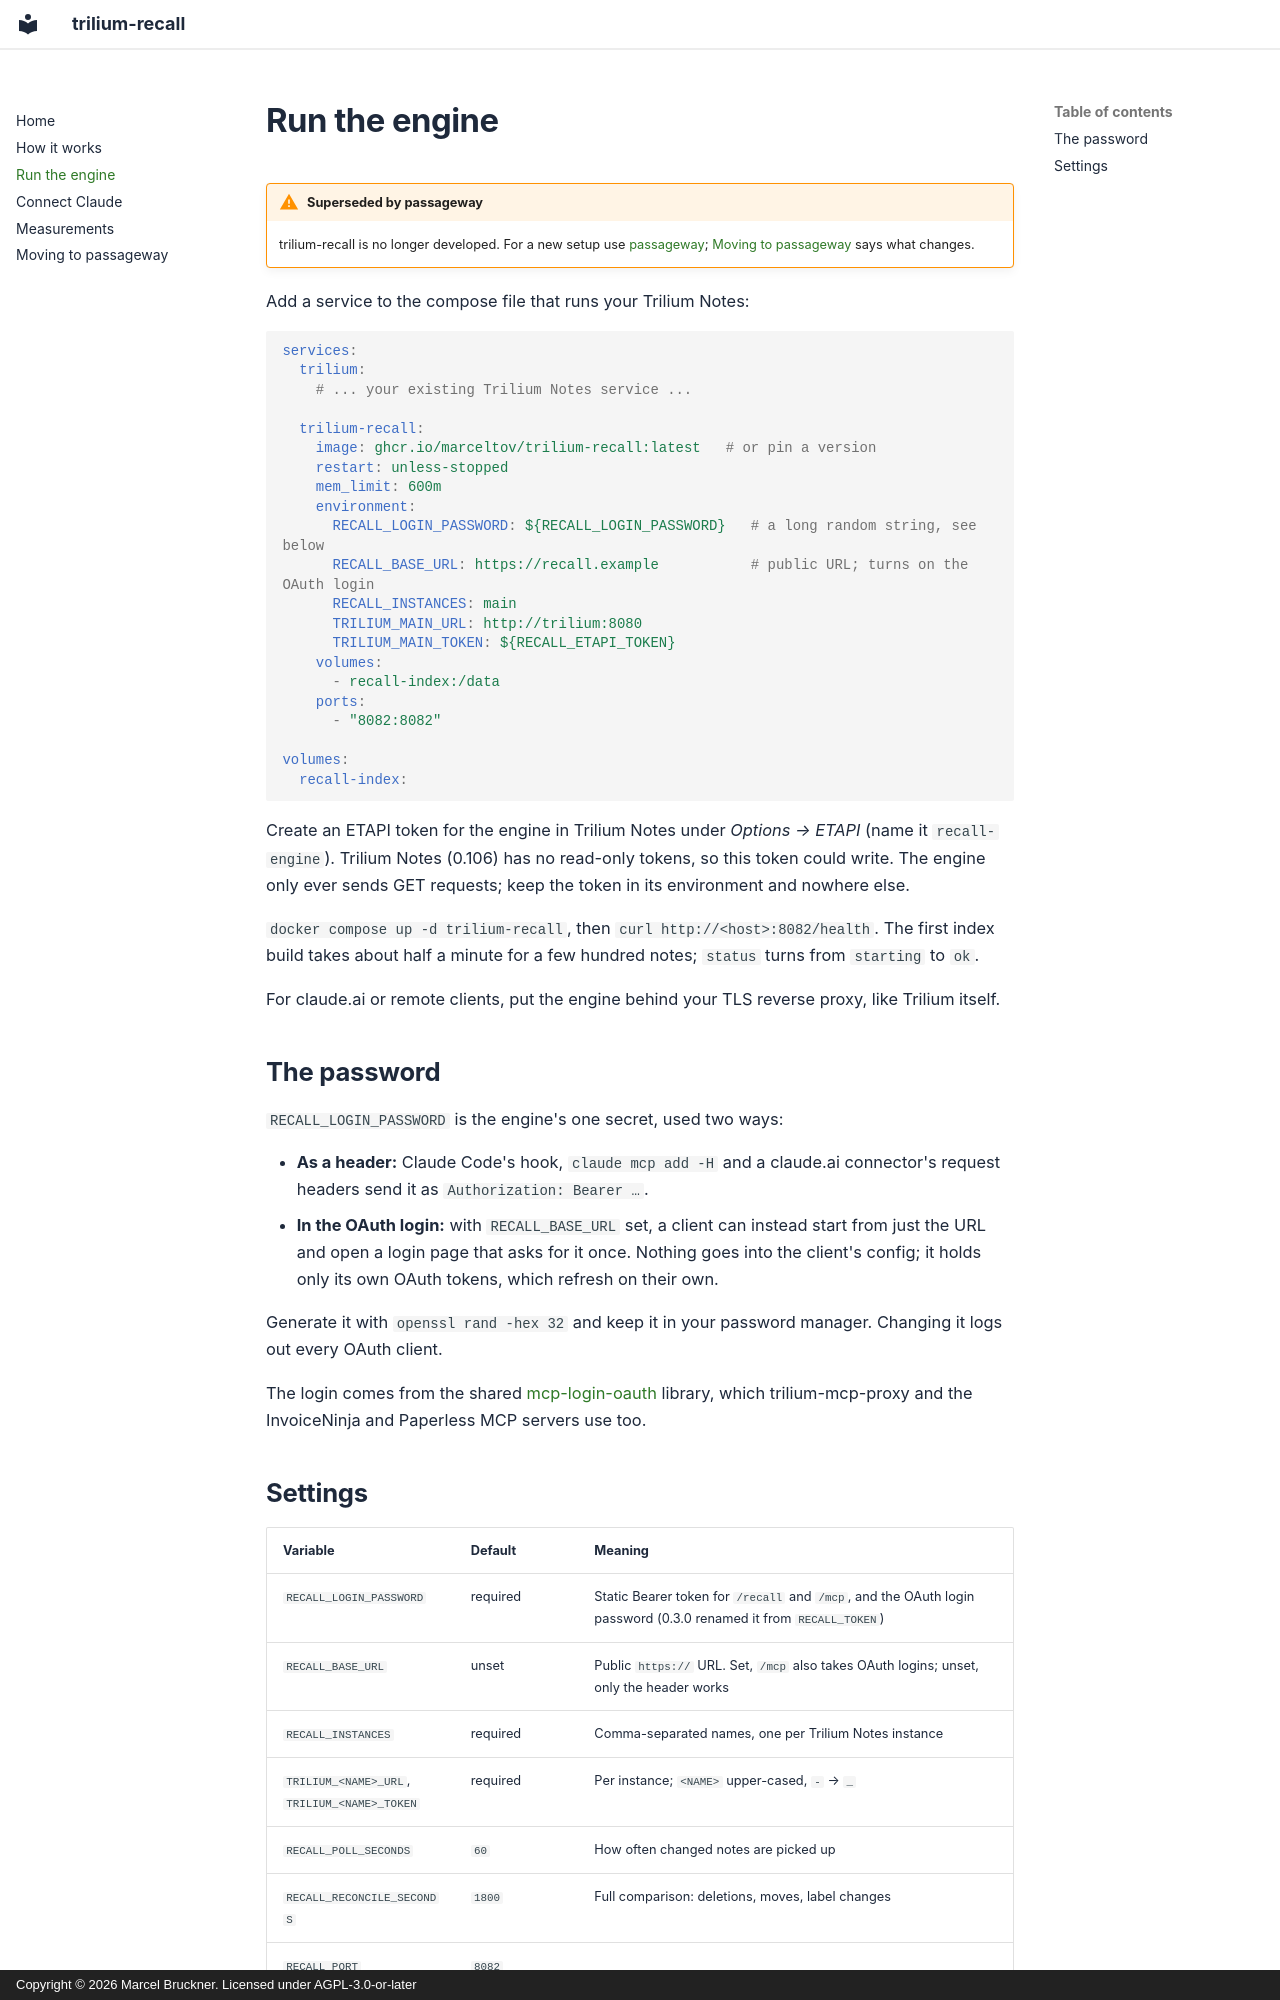

repository: Marceltov/trilium-recall · page: install/index.html · generator: mkdocs · copyright: Copyright © 2026 Marcel Bruckner. Licensed under AGPL-3.0-or-later

# Run the engine

!!! warning "Superseded by passageway"
    trilium-recall is no longer developed. For a new setup use [passageway](https://passageway.marceltov.de/); [Moving to passageway](migrate.md) says what changes.

Add a service to the compose file that runs your Trilium Notes:

```yaml
services:
  trilium:
    # ... your existing Trilium Notes service ...

  trilium-recall:
    image: ghcr.io/marceltov/trilium-recall:latest   # or pin a version
    restart: unless-stopped
    mem_limit: 600m
    environment:
      RECALL_LOGIN_PASSWORD: ${RECALL_LOGIN_PASSWORD}   # a long random string, see below
      RECALL_BASE_URL: https://recall.example           # public URL; turns on the OAuth login
      RECALL_INSTANCES: main
      TRILIUM_MAIN_URL: http://trilium:8080
      TRILIUM_MAIN_TOKEN: ${RECALL_ETAPI_TOKEN}
    volumes:
      - recall-index:/data
    ports:
      - "8082:8082"

volumes:
  recall-index:
```

Create an ETAPI token for the engine in Trilium Notes under *Options → ETAPI* (name it `recall-engine`).
Trilium Notes (0.106) has no read-only tokens, so this token could write. The engine only ever sends
GET requests; keep the token in its environment and nowhere else.

`docker compose up -d trilium-recall`, then `curl http://<host>:8082/health`. The first index build
takes about half a minute for a few hundred notes; `status` turns from `starting` to `ok`.

For claude.ai or remote clients, put the engine behind your TLS reverse proxy, like Trilium itself.

## The password

`RECALL_LOGIN_PASSWORD` is the engine's one secret, used two ways:

- **As a header:** Claude Code's hook, `claude mcp add -H` and a claude.ai connector's request
  headers send it as `Authorization: Bearer …`.
- **In the OAuth login:** with `RECALL_BASE_URL` set, a client can instead start from just the URL
  and open a login page that asks for it once. Nothing goes into the client's config; it holds only
  its own OAuth tokens, which refresh on their own.

Generate it with `openssl rand -hex 32` and keep it in your password manager. Changing it logs out
every OAuth client.

The login comes from the shared [mcp-login-oauth](https://github.com/Marceltov/mcp-login-oauth)
library, which trilium-mcp-proxy and the InvoiceNinja and Paperless MCP servers use too.
